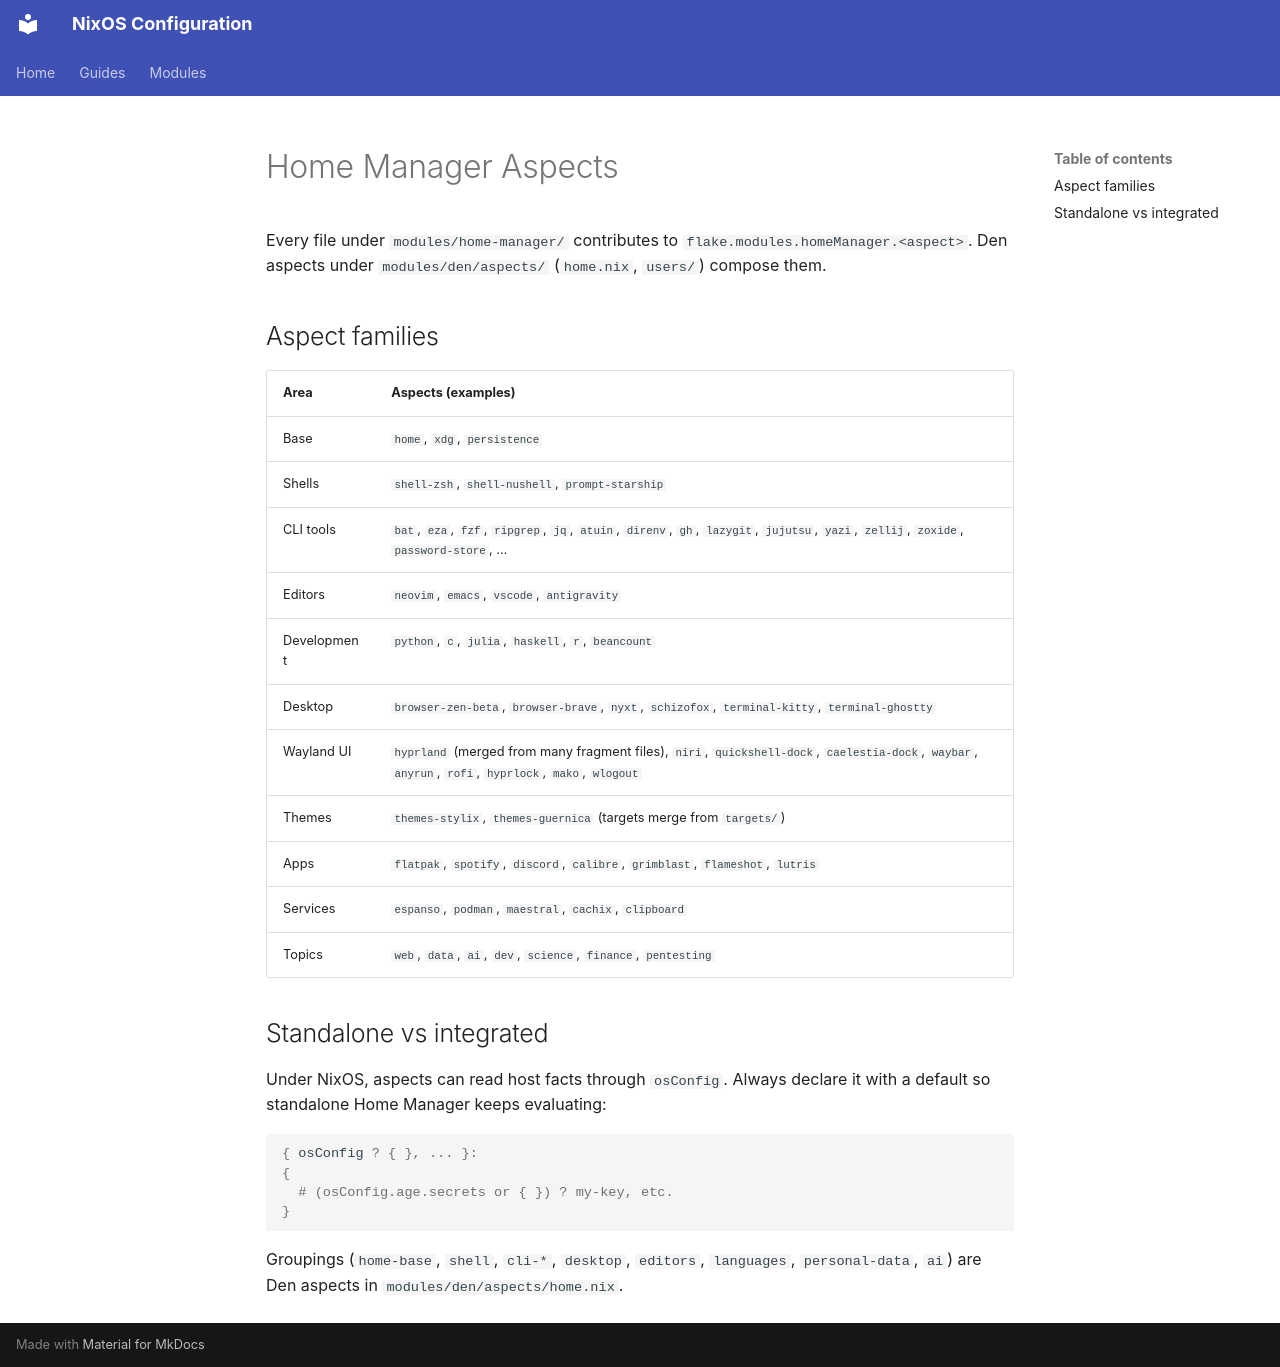

repository: Occhima/nix-conf · page: docs/modules/home-manager/index.html · generator: mkdocs

# Home Manager Aspects

Every file under `modules/home-manager/` contributes to
`flake.modules.homeManager.<aspect>`. Den aspects under
`modules/den/aspects/` (`home.nix`, `users/`) compose them.

## Aspect families

| Area        | Aspects (examples)                                                                                                                                   |
| ----------- | ---------------------------------------------------------------------------------------------------------------------------------------------------- |
| Base        | `home`, `xdg`, `persistence`                                                                                                                         |
| Shells      | `shell-zsh`, `shell-nushell`, `prompt-starship`                                                                                                      |
| CLI tools   | `bat`, `eza`, `fzf`, `ripgrep`, `jq`, `atuin`, `direnv`, `gh`, `lazygit`, `jujutsu`, `yazi`, `zellij`, `zoxide`, `password-store`, …                 |
| Editors     | `neovim`, `emacs`, `vscode`, `antigravity`                                                                                                           |
| Development | `python`, `c`, `julia`, `haskell`, `r`, `beancount`                                                                                                  |
| Desktop     | `browser-zen-beta`, `browser-brave`, `nyxt`, `schizofox`, `terminal-kitty`, `terminal-ghostty`                                                       |
| Wayland UI  | `hyprland` (merged from many fragment files), `niri`, `quickshell-dock`, `caelestia-dock`, `waybar`, `anyrun`, `rofi`, `hyprlock`, `mako`, `wlogout` |
| Themes      | `themes-stylix`, `themes-guernica` (targets merge from `targets/`)                                                                                   |
| Apps        | `flatpak`, `spotify`, `discord`, `calibre`, `grimblast`, `flameshot`, `lutris`                                                                       |
| Services    | `espanso`, `podman`, `maestral`, `cachix`, `clipboard`                                                                                               |
| Topics      | `web`, `data`, `ai`, `dev`, `science`, `finance`, `pentesting`                                                                                       |

## Standalone vs integrated

Under NixOS, aspects can read host facts through `osConfig`. Always
declare it with a default so standalone Home Manager keeps evaluating:

```nix
{ osConfig ? { }, ... }:
{
  # (osConfig.age.secrets or { }) ? my-key, etc.
}
```

Groupings (`home-base`, `shell`, `cli-*`, `desktop`, `editors`, `languages`,
`personal-data`, `ai`) are Den aspects in `modules/den/aspects/home.nix`.
